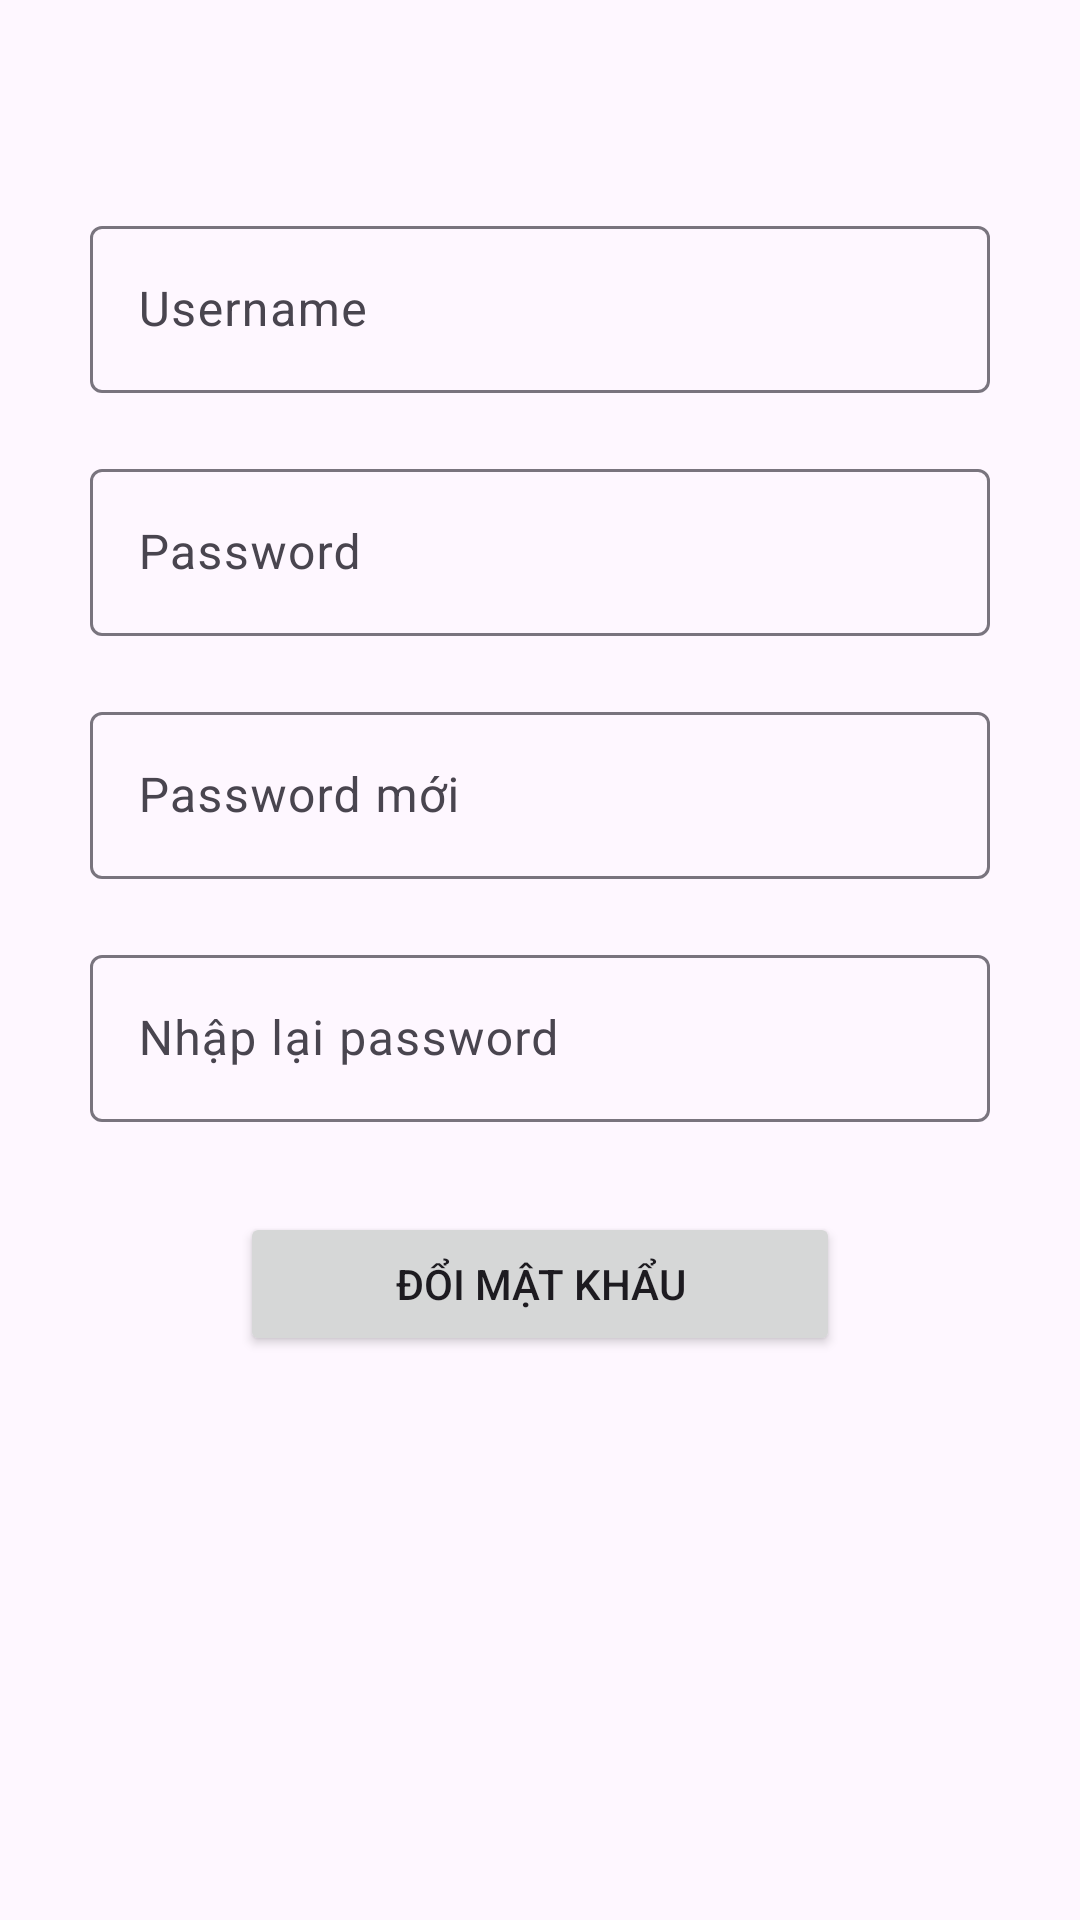

Android layout source for this screen:
<!-- AndroidManifest.xml: application theme Theme.ASMDuAnMau_PBC -->
<!-- res/layout/activity_re_pass.xml -->
<?xml version="1.0" encoding="utf-8"?>
<LinearLayout xmlns:android="http://schemas.android.com/apk/res/android"
    xmlns:app="http://schemas.android.com/apk/res-auto"
    xmlns:tools="http://schemas.android.com/tools"
    android:layout_width="match_parent"
    android:layout_height="match_parent"
    android:orientation="vertical"
    tools:context=".activity.ChangePassActivity">
    <ImageView
        android:layout_width="50dp"
        android:layout_height="50dp"
        android:src="@drawable/baseline_arrow_back_24"
        android:id="@+id/back"/>
    <com.google.android.material.textfield.TextInputLayout
        android:layout_width="match_parent"
        android:layout_height="wrap_content"
        android:layout_marginHorizontal="30dp"
        android:layout_marginTop="20dp"
        android:hint="Username">

        <com.google.android.material.textfield.TextInputEditText
            android:layout_width="match_parent"
            android:layout_height="wrap_content"
            android:id="@+id/edus"
            android:maxLines="1"
            android:maxLength="20"
            />

    </com.google.android.material.textfield.TextInputLayout>
    <com.google.android.material.textfield.TextInputLayout
        android:layout_width="match_parent"
        android:layout_height="wrap_content"
        android:layout_marginHorizontal="30dp"
        android:layout_marginTop="20dp"
        android:hint="Password">

        <com.google.android.material.textfield.TextInputEditText
            android:layout_width="match_parent"
            android:layout_height="wrap_content"
            android:id="@+id/edoldpw"

            android:maxLines="1"
            android:maxLength="20"
            />

    </com.google.android.material.textfield.TextInputLayout>
    <com.google.android.material.textfield.TextInputLayout
        android:layout_width="match_parent"
        android:layout_height="wrap_content"
        android:layout_marginHorizontal="30dp"
        android:layout_marginTop="20dp"
        android:hint="Password mới">

        <com.google.android.material.textfield.TextInputEditText
            android:layout_width="match_parent"
            android:layout_height="wrap_content"
            android:id="@+id/edpw"

            android:maxLines="1"
            android:maxLength="20"
            />

    </com.google.android.material.textfield.TextInputLayout>
    <com.google.android.material.textfield.TextInputLayout
        android:layout_width="match_parent"
        android:layout_height="wrap_content"
        android:layout_marginHorizontal="30dp"
        android:layout_marginVertical="20dp"
        android:hint="Nhập lại password">

        <com.google.android.material.textfield.TextInputEditText
            android:layout_width="match_parent"
            android:layout_height="wrap_content"
            android:id="@+id/edpwcf"

            android:maxLines="1"
            android:maxLength="20"
            />

    </com.google.android.material.textfield.TextInputLayout>
    <Button
        android:layout_width="200dp"
        android:layout_height="wrap_content"
        android:text="Đổi mật khẩu"
        android:id="@+id/changepass"
        android:layout_gravity="center"
        android:layout_marginTop="10dp"/>
    <ImageView
        android:layout_width="match_parent"
        android:layout_height="wrap_content"
        android:src="@drawable/repassbg"/>
</LinearLayout>
<!-- resources referenced by this layout -->
<resources>
  <style name="Theme.ASMDuAnMau_PBC" parent="Base.Theme.ASMDuAnMau_PBC" />
  <style name="Base.Theme.ASMDuAnMau_PBC" parent="Theme.Material3.DayNight.NoActionBar">
          
          
      </style>
</resources>
